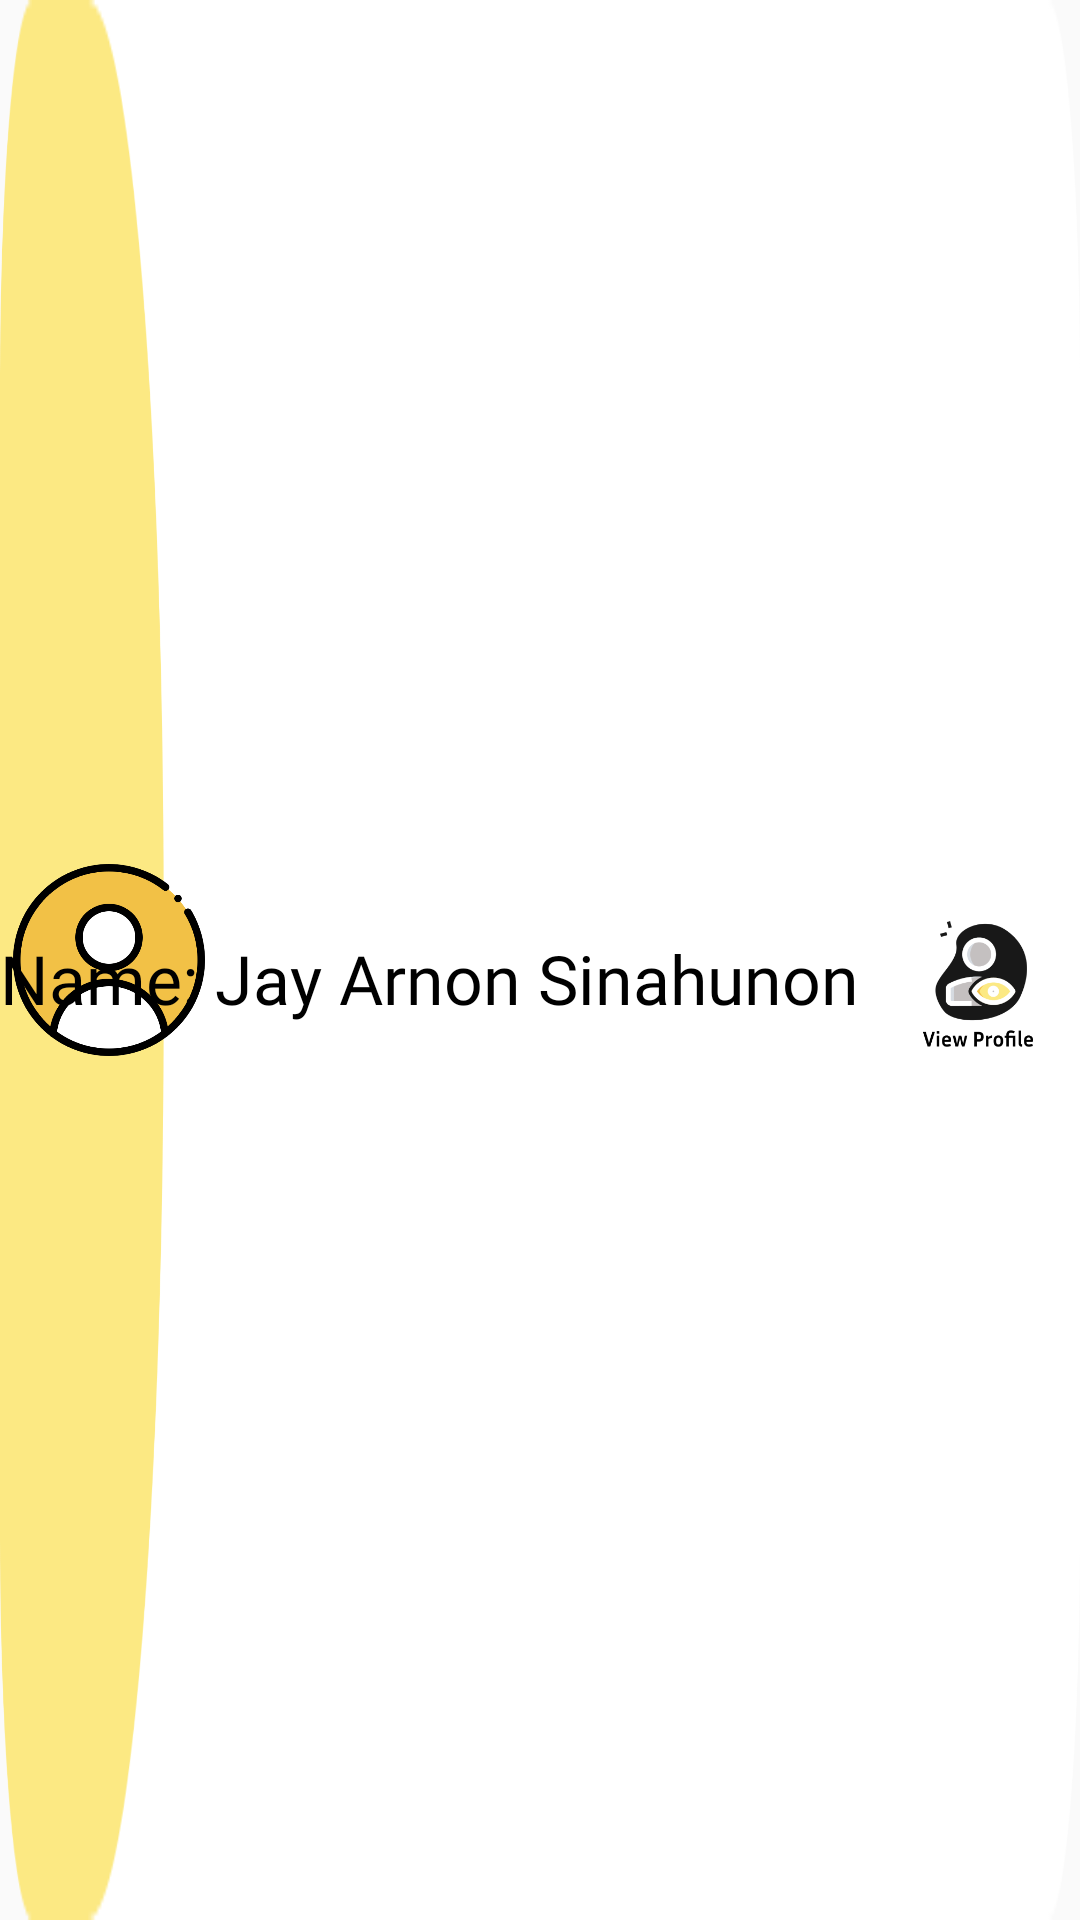

Write the Android layout XML for this screen, with the resource values it uses.
<!-- AndroidManifest.xml: application theme Theme.StudyHub -->
<!-- res/layout/recycleview_card_small.xml -->
<?xml version="1.0" encoding="utf-8"?>
<androidx.constraintlayout.widget.ConstraintLayout xmlns:android="http://schemas.android.com/apk/res/android"
    xmlns:app="http://schemas.android.com/apk/res-auto"
    xmlns:tools="http://schemas.android.com/tools"
    android:layout_width="match_parent"
    android:layout_height="78dp"
    android:layout_margin="10dp"
    android:background="@drawable/profile_card_container_small"
    android:elevation="10dp">


    <ImageView
        android:id="@+id/buddyListProfilePic"
        android:layout_width="64dp"
        android:layout_height="64dp"
        app:layout_constraintBottom_toBottomOf="parent"
        app:layout_constraintEnd_toEndOf="parent"
        app:layout_constraintHorizontal_bias="0.015"
        app:layout_constraintStart_toStartOf="parent"
        app:layout_constraintTop_toTopOf="parent"
        app:srcCompat="@drawable/profile" />

    <ImageView
        android:id="@+id/buddyViewProfileBtn"
        android:layout_width="45dp"
        android:layout_height="45dp"
        app:layout_constraintBottom_toBottomOf="parent"
        app:layout_constraintEnd_toEndOf="parent"
        app:layout_constraintHorizontal_bias="0.966"
        app:layout_constraintStart_toStartOf="parent"
        app:layout_constraintTop_toTopOf="parent"
        app:layout_constraintVertical_bias="0.515"
        app:srcCompat="@drawable/view_profile_btn" />

    <TextView
        android:id="@+id/outputBuddyListName"
        android:layout_width="wrap_content"
        android:layout_height="wrap_content"
        android:fontFamily="@font/inria_reg"
        android:text="Name: Jay Arnon Sinahunon               "
        android:textColor="#000000"
        android:textSize="22.5sp"
        app:layout_constraintBottom_toBottomOf="parent"
        app:layout_constraintEnd_toEndOf="parent"
        app:layout_constraintStart_toStartOf="parent"
        app:layout_constraintTop_toTopOf="parent"
        app:layout_constraintVertical_bias="0.51" />
</androidx.constraintlayout.widget.ConstraintLayout>
<!-- resources referenced by this layout -->
<resources>
  <!-- drawable profile: png bitmap (drawable, 67299 bytes) -->
  <!-- drawable profile_card_container_small: png bitmap (drawable, 6294 bytes) -->
  <!-- drawable view_profile_btn: png bitmap (drawable, 13476 bytes) -->
  <style name="Theme.StudyHub" parent="Base.Theme.StudyHub" />
  <style name="Base.Theme.StudyHub" parent="Theme.AppCompat.DayNight.NoActionBar">
          
          
      </style>
</resources>
